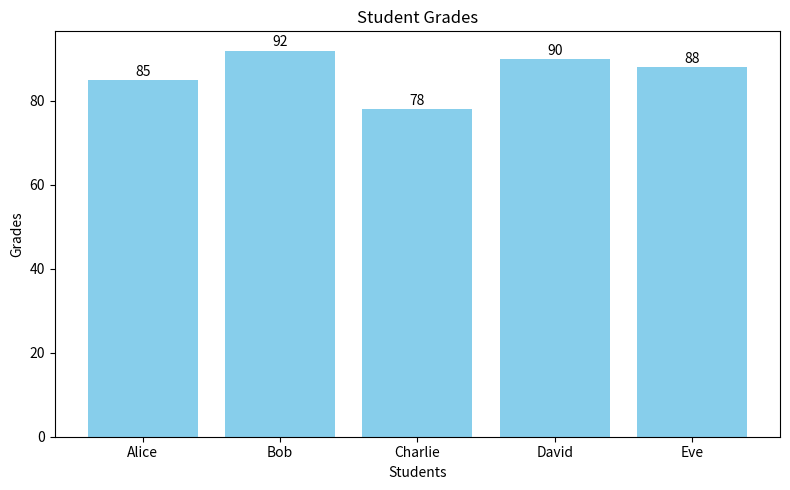

Python code for this plot:
import matplotlib.pyplot as plt

# Sample data
students = ['Alice', 'Bob', 'Charlie', 'David', 'Eve']
grades = [85, 92, 78, 90, 88]

# Plotting the bar chart
plt.figure(figsize=(8, 5))
plt.bar(students, grades, color='skyblue')

# Adding title and labels
plt.title('Student Grades')
plt.xlabel('Students')
plt.ylabel('Grades')

# Adding grade labels on top of bars
for i, grade in enumerate(grades):
    plt.text(i, grade + 1, str(grade), ha='center')

# Show the plot
plt.tight_layout()
plt.show()
